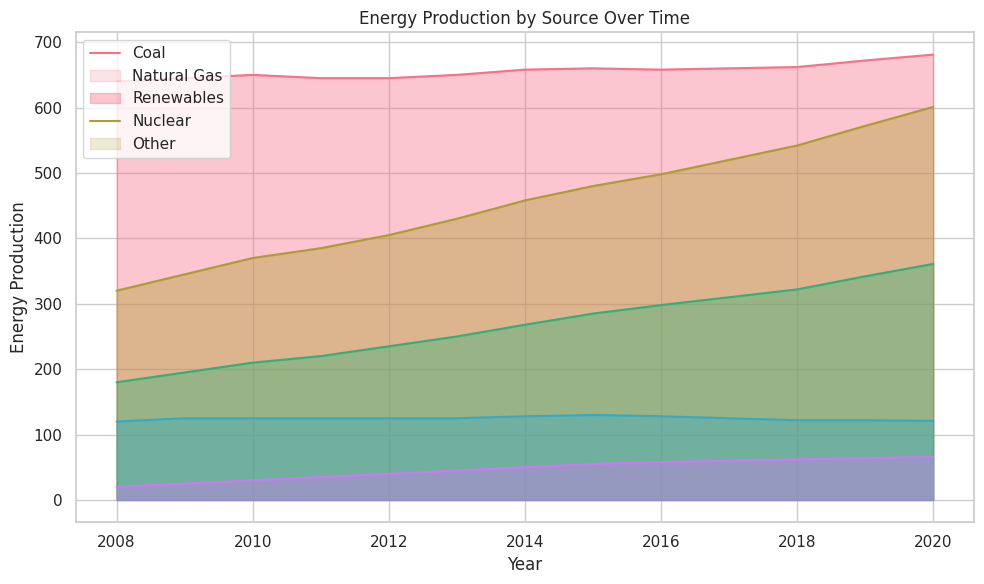

Python code for this plot:

import pandas as pd
import seaborn as sns
import matplotlib.pyplot as plt

# Given data
data = [
    {'Year': 2008, 'Coal': 320, 'Natural Gas': 140, 'Renewables': 60, 'Nuclear': 100, 'Other': 20},
    {'Year': 2009, 'Coal': 300, 'Natural Gas': 150, 'Renewables': 70, 'Nuclear': 100, 'Other': 25},
    {'Year': 2010, 'Coal': 280, 'Natural Gas': 160, 'Renewables': 85, 'Nuclear': 95, 'Other': 30},
    {'Year': 2011, 'Coal': 260, 'Natural Gas': 165, 'Renewables': 95, 'Nuclear': 90, 'Other': 35},
    {'Year': 2012, 'Coal': 240, 'Natural Gas': 170, 'Renewables': 110, 'Nuclear': 85, 'Other': 40},
    {'Year': 2013, 'Coal': 220, 'Natural Gas': 180, 'Renewables': 125, 'Nuclear': 80, 'Other': 45},
    {'Year': 2014, 'Coal': 200, 'Natural Gas': 190, 'Renewables': 140, 'Nuclear': 78, 'Other': 50},
    {'Year': 2015, 'Coal': 180, 'Natural Gas': 195, 'Renewables': 155, 'Nuclear': 75, 'Other': 55},
    {'Year': 2016, 'Coal': 160, 'Natural Gas': 200, 'Renewables': 170, 'Nuclear': 70, 'Other': 58},
    {'Year': 2017, 'Coal': 140, 'Natural Gas': 210, 'Renewables': 185, 'Nuclear': 65, 'Other': 60},
    {'Year': 2018, 'Coal': 120, 'Natural Gas': 220, 'Renewables': 200, 'Nuclear': 60, 'Other': 62},
    {'Year': 2019, 'Coal': 100, 'Natural Gas': 230, 'Renewables': 220, 'Nuclear': 58, 'Other': 64},
    {'Year': 2020, 'Coal': 80, 'Natural Gas': 240, 'Renewables': 240, 'Nuclear': 55, 'Other': 66}
]

# Convert dictionary to a pandas DataFrame
df = pd.DataFrame(data)

# To create a stacked area chart, we need the cumulative sum in reverse order
df = df.set_index('Year')
df_cumsum = df.iloc[:, ::-1].cumsum(axis=1).iloc[:, ::-1]

# Plot the areas using seaborn and matplotlib
sns.set(style="whitegrid")

fig, ax = plt.subplots(figsize=(10, 6))

# Define the palette to use
palette = sns.color_palette("husl", len(df.columns))

# Plot each column as a line and fill the area under it
for i, column in enumerate(df_cumsum.columns):
    sns.lineplot(data=df_cumsum, x=df_cumsum.index, y=column, color=palette[i])
    ax.fill_between(df_cumsum.index, df_cumsum[column], color=palette[i], alpha=0.4)

# Customize the plot
ax.set_ylabel("Energy Production")
ax.set_xlabel("Year")
ax.set_title("Energy Production by Source Over Time")
plt.legend(labels=df.columns, loc='upper left')

# Show the plot
plt.tight_layout()
plt.show()
